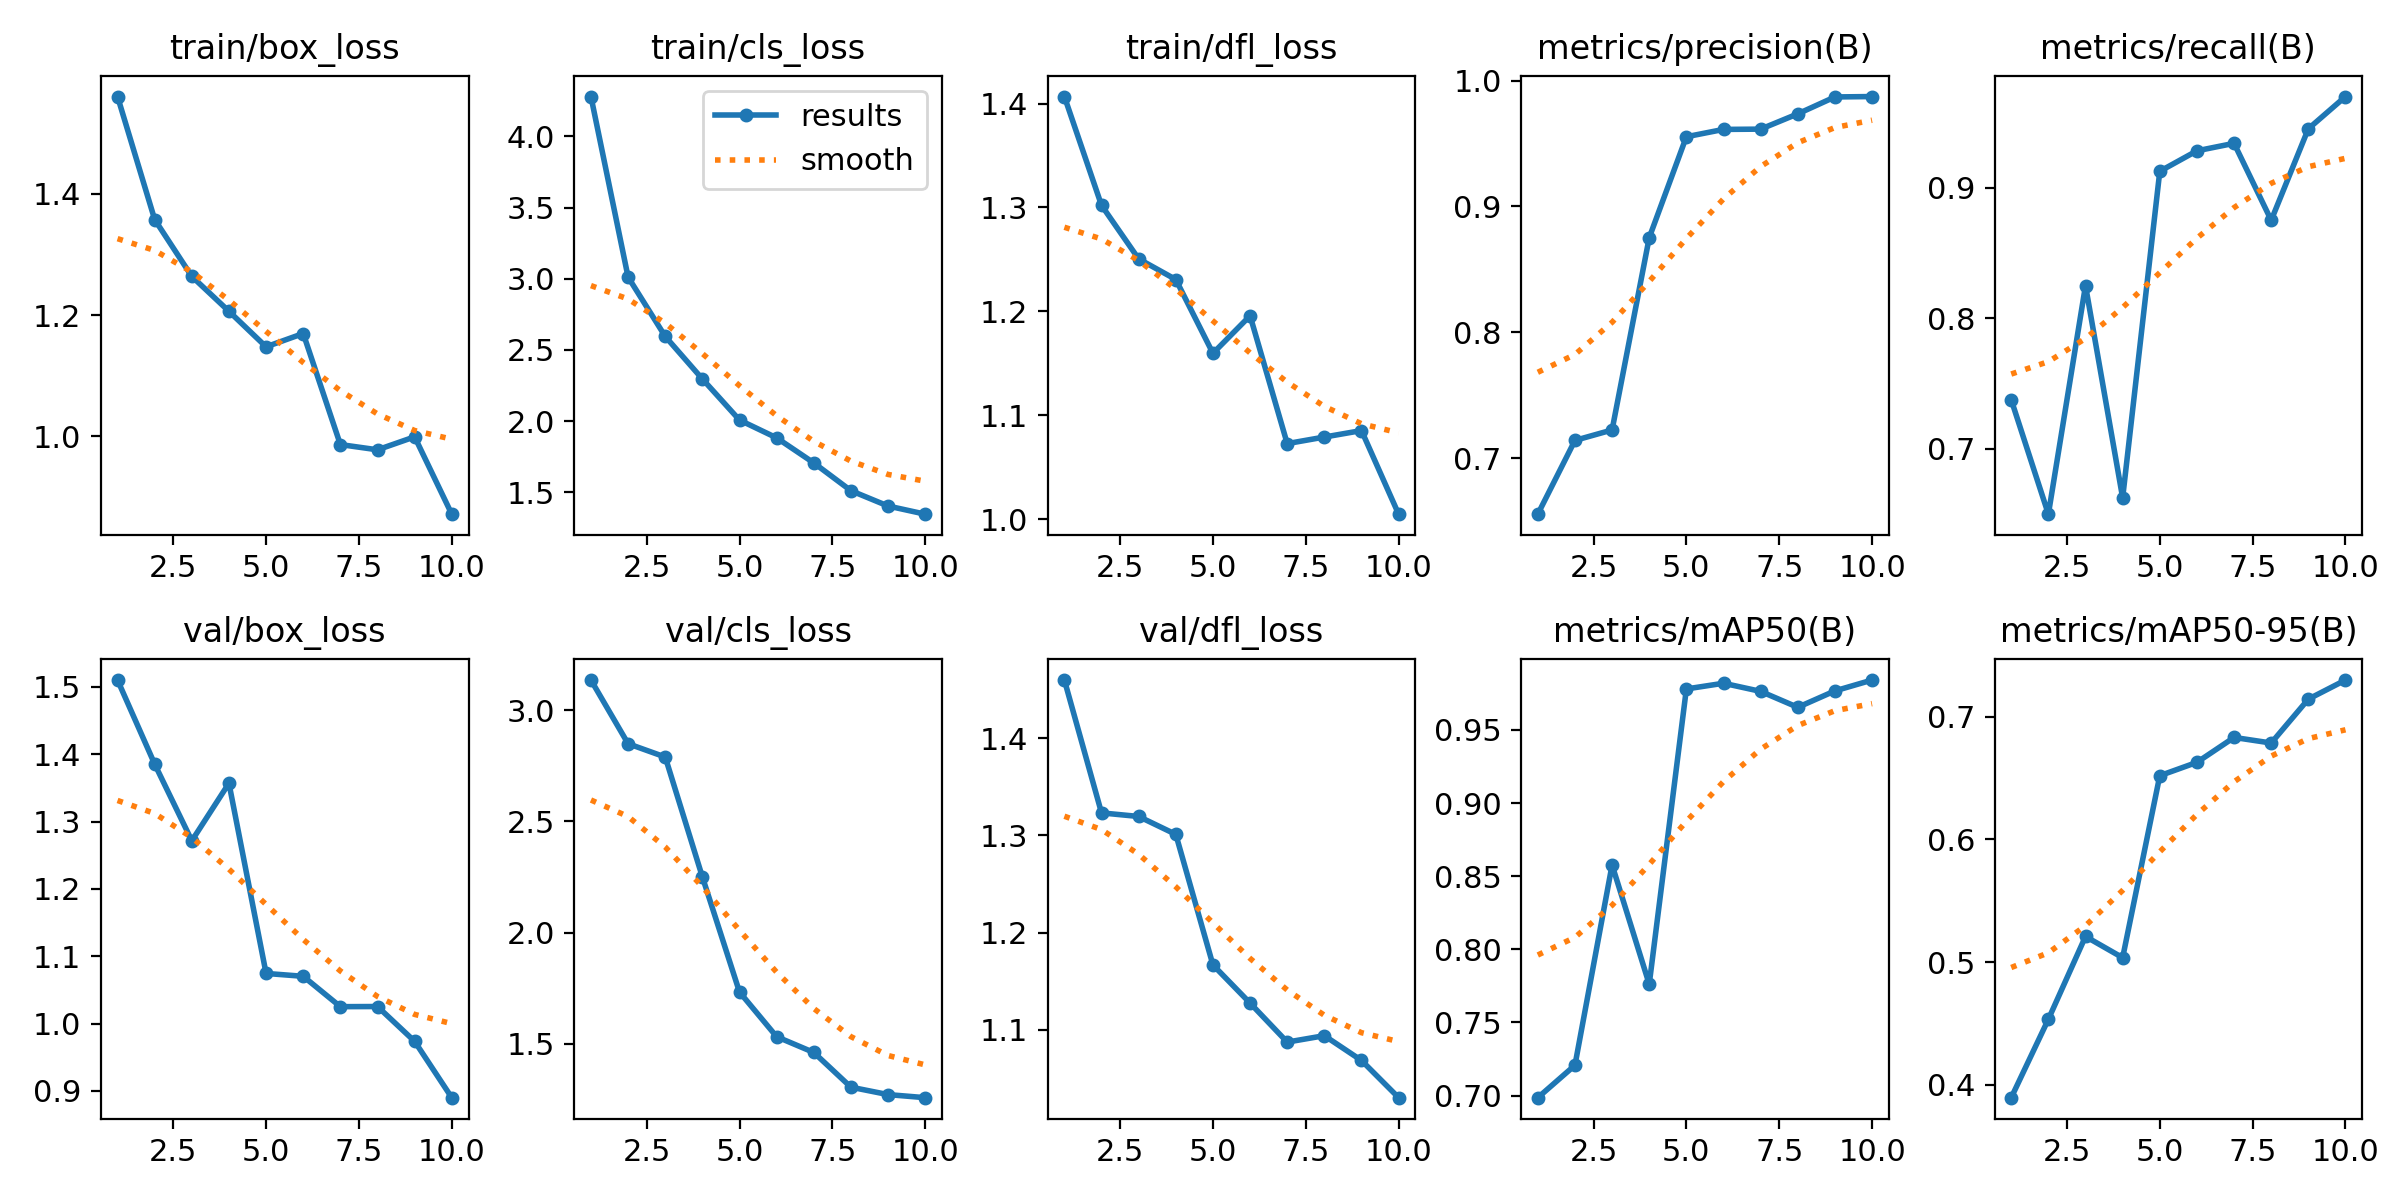

Data behind this chart, as committed beside it:
epoch, time, train/box_loss, train/cls_loss, train/dfl_loss, metrics/precision(B), metrics/recall(B), metrics/mAP50(B), metrics/mAP50-95(B), val/box_loss, val/cls_loss, val/dfl_loss, lr/pg0, lr/pg1, lr/pg2
1, 91.2, 1.56, 4.279, 1.407, 0.6556, 0.7376, 0.6986, 0.3895, 1.51, 3.136, 1.46, 0.0006626, 0.0006626, 0.0006626
2, 186.6, 1.357, 3.011, 1.302, 0.7142, 0.65, 0.7207, 0.4533, 1.385, 2.85, 1.323, 0.001198, 0.001198, 0.001198
3, 280.5, 1.264, 2.595, 1.251, 0.7225, 0.825, 0.8577, 0.5208, 1.272, 2.79, 1.32, 0.001601, 0.001601, 0.001601
4, 373.8, 1.206, 2.296, 1.231, 0.8752, 0.6625, 0.7761, 0.5035, 1.357, 2.251, 1.301, 0.001406, 0.001406, 0.001406
5, 467.6, 1.148, 2.007, 1.16, 0.9553, 0.9125, 0.978, 0.6518, 1.075, 1.732, 1.167, 0.001208, 0.001208, 0.001208
6, 562.1, 1.17, 1.882, 1.196, 0.9612, 0.9282, 0.9819, 0.6627, 1.07, 1.532, 1.128, 0.00101, 0.00101, 0.00101
7, 656.4, 0.9865, 1.706, 1.073, 0.9614, 0.9339, 0.9763, 0.6829, 1.025, 1.461, 1.087, 0.000812, 0.000812, 0.000812
8, 751.1, 0.9778, 1.511, 1.079, 0.9735, 0.875, 0.9654, 0.6784, 1.025, 1.305, 1.094, 0.000614, 0.000614, 0.000614
9, 845.7, 0.9992, 1.403, 1.085, 0.9869, 0.9451, 0.9767, 0.7142, 0.9737, 1.271, 1.069, 0.000416, 0.000416, 0.000416
10, 939.3, 0.8718, 1.346, 1.005, 0.9873, 0.9697, 0.9841, 0.7297, 0.89, 1.257, 1.03, 0.000218, 0.000218, 0.000218
